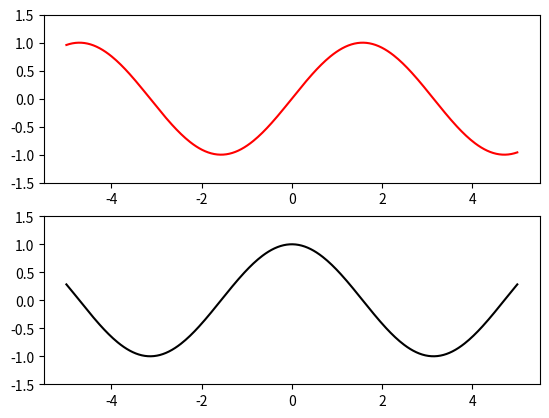

The script that saved this image:
import numpy as np
import matplotlib.pyplot as plt

x = np.linspace(-5, 5, 300)
sin_x = np.sin(x)
cos_x = np.cos(x)

fig, axes = plt.subplots(2, 1)
axes[0].set_ylim([-1.5, 1.5])
axes[1].set_ylim([-1.5, 1.5])
axes[0].plot(x, sin_x, color="r")
axes[1].plot(x, cos_x, color="k")

plt.show()
